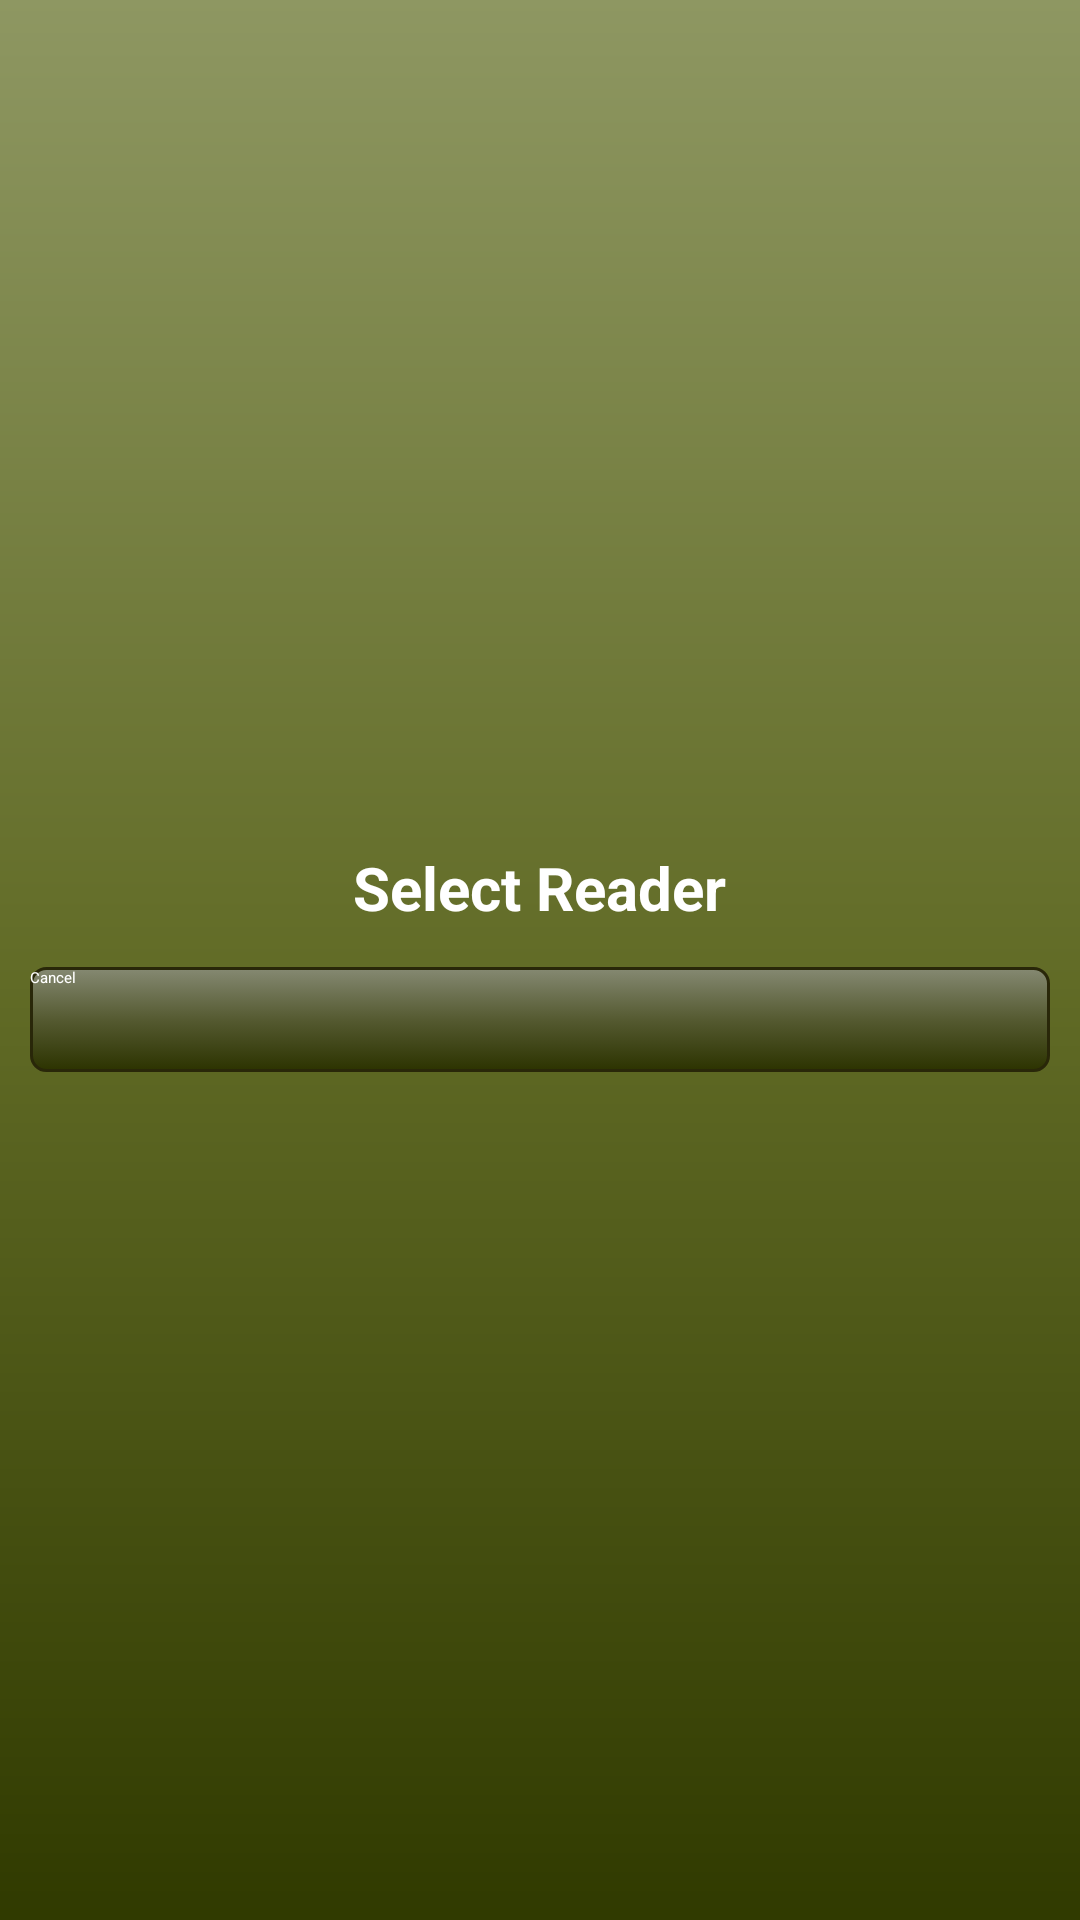

Produce the Android XML layout that renders to this screen, including the resource entries it uses.
<!-- AndroidManifest.xml: application theme Theme.Sherlock -->
<!-- res/layout/select_reader_dialog.xml -->
<?xml version="1.0" encoding="utf-8"?>

<RelativeLayout xmlns:android="http://schemas.android.com/apk/res/android"
    xmlns:tools="http://schemas.android.com/tools"
    android:id="@+id/layout_root"
    android:layout_width="fill_parent"
    android:layout_height="wrap_content"
    android:background="@drawable/search_header"
    android:gravity="center_vertical"
    android:padding="10dp" >

    <TextView
        android:id="@id/dialog_title"
        android:layout_width="wrap_content"
        android:layout_height="wrap_content"
        android:layout_alignParentTop="true"
        android:layout_centerHorizontal="true"
        android:text="@string/select_reader"
        android:textColor="#ffffff"
        android:textSize="20dp"
        android:textStyle="bold" />

    <ListView
        android:id="@+id/id_ReaderList"
        android:layout_width="fill_parent"
        android:layout_height="wrap_content"
        android:layout_marginBottom="5dp"
        android:layout_marginTop="35dp"
        android:cacheColorHint="@android:color/transparent"
        android:divider="@color/background2"
        android:dividerHeight="1dip"
        tools:listitem="@layout/reader_list_item" >

    </ListView>

    <Button
        android:id="@id/dialog_btn_cancel"
        android:layout_width="match_parent"
        android:layout_height="35dp"
        android:layout_below="@+id/id_ReaderList"
        android:background="@drawable/search_button_selector"
        android:text="@string/cancel"
        android:textColor="#ffffff" />

</RelativeLayout>
<!-- res/layout/reader_list_item.xml (included above) -->
<?xml version="1.0" encoding="utf-8"?>

<RelativeLayout xmlns:android="http://schemas.android.com/apk/res/android"
    android:layout_width="fill_parent"
    android:layout_height="50dp"
    android:gravity="center_vertical">

    <TextView
        android:id="@+id/radioReaderName"
        android:layout_width="wrap_content"
        android:layout_height="wrap_content"
        android:layout_alignParentLeft="true"
        android:layout_centerVertical="true"
        android:layout_marginLeft="2dp"
        android:textColor="#FFFFFF"
        android:textSize="15sp"
        android:focusable="false"
    	android:focusableInTouchMode="false"/>
    
</RelativeLayout>
<!-- resources referenced by this layout -->
<resources>
  <color name="background2">#ffd5ddeb</color>
  <!-- drawable search_button_selector (drawable) -->
  <?xml version="1.0" encoding="utf-8"?>
  
  <selector xmlns:android="http://schemas.android.com/apk/res/android">
      <item android:state_focused="true"
  	android:state_pressed="false"
  	android:drawable="@drawable/search_button_selected" />
      <item android:state_focused="true"
      	  android:state_pressed="true"
      	  android:drawable="@drawable/search_button_selected" />
      <item android:state_focused="false"
      	  android:state_pressed="true"
  	  android:drawable="@drawable/search_button_selected" />
      <item android:drawable="@drawable/search_button" />
  </selector>
  <!-- drawable search_header (drawable) -->
  <?xml version="1.0" encoding="utf-8"?>
  
  <shape xmlns:android="http://schemas.android.com/apk/res/android"
      android:shape="rectangle">
    <gradient
        android:startColor="#8E9762"
        android:centerColor="#626C27"
        android:endColor="#303A00"
        android:angle="270" />
  </shape>
  <string name="cancel">Cancel</string>
  <string name="select_reader">Select Reader</string>
  <!-- drawable search_button_selected (drawable) -->
  <?xml version="1.0" encoding="utf-8"?>
  
  <shape xmlns:android="http://schemas.android.com/apk/res/android"
      android:shape="rectangle" >
  
      <gradient
          android:angle="270"
          android:centerColor="#858972"
          android:endColor="#2C3300"
          android:startColor="#555A31" />
  
      <stroke
          android:width="1dp"
          android:color="#292509" />
  
      <corners android:radius="5dp" />
  
  </shape>
  <!-- drawable search_button (drawable) -->
  <?xml version="1.0" encoding="utf-8"?>
  
  <shape xmlns:android="http://schemas.android.com/apk/res/android"
      android:shape="rectangle" >
  
      <gradient
          android:angle="270"
          android:centerColor="#555A31"
          android:endColor="#2C3300"
          android:startColor="#858972" />
  
      <stroke
          android:width="1dp"
          android:color="#292709" />
  
      <corners android:radius="5dp" />
  
  </shape>
</resources>
